31-way image classification set "gtos-mobile" from GitHub (faisu07/gtos-mobile); label vocabulary: painting, aluminum, asphalt, brick, cement, cloth, dry leaf, glass, grass, large limestone, leaf, metal cover, moss, paint cover, painting turf, paper, pebble, plastic, plastic cover, root, sand, sandpaper, shale, small limestone, soil, steel, stone asphalt, stone brick, stone cement, turf, wood chips.

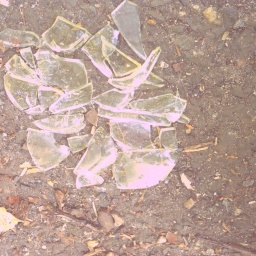
Label: glass

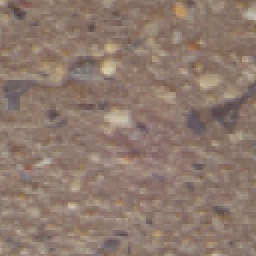
Label: stone cement

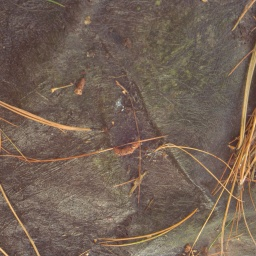
Label: cloth

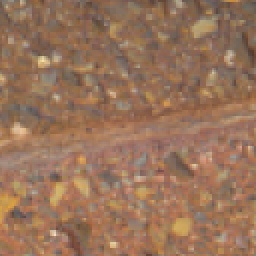
Label: stone brick

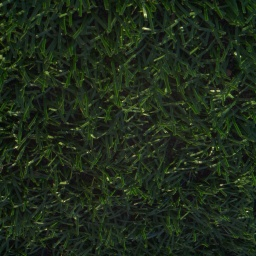
Label: turf

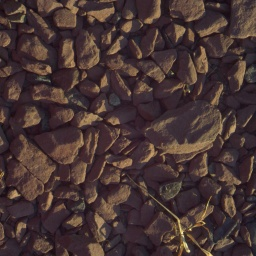
Label: shale
